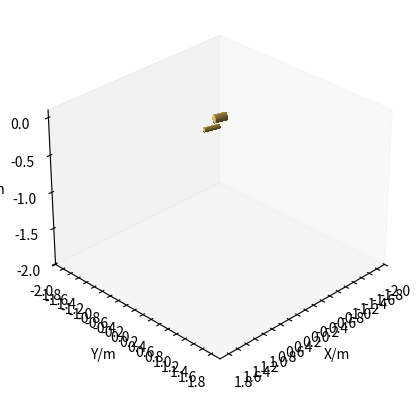

The script that saved this image:
import numpy as np
from math import *
from mpl_toolkits.mplot3d.art3d import Poly3DCollection
import matplotlib.pyplot as plt

ang=[1,2,1,1,0,1]

def RotationMatrix(i,ang):
    d = [0, 0.216363, 0, 0, 0.119808, 0.098406, 0.083254]
    a = [0, 0, -0.280793, -0.259692, 0, 0, 0]
    alpha = [0, np.pi / 2, 0, 0, np.pi / 2, -np.pi / 2, 0]  # lebai 机器人的alpha参数（以弧度为单位）
    # theta = np.zeros(7)  # 每个关节的角度位置
    # theta[1], theta[2], theta[3], theta[4], theta[5], theta[6] = [float(val) for val in input("请输入各关节角度 1, 2, 3, 4, 5, 6:\n").split()]
    ang = np.array(ang)  # 把输入参数转换为numpy数组
    theta = np.insert(ang, 0, 0)  # 在index为0的位置插入0

    # 计算关节之间的变换矩阵
    T = [np.eye(4)]
    for i in range(1, 7):
        cos_theta = np.cos(theta[i])
        sin_theta = np.sin(theta[i])
        cos_alpha = np.cos(alpha[i])
        sin_alpha = np.sin(alpha[i])
        T.append(np.array([
            [cos_theta, -sin_theta * cos_alpha, sin_theta * sin_alpha, a[i] * cos_theta],
            [sin_theta, cos_theta * cos_alpha, -cos_theta * sin_alpha, sin_theta * a[i]],
            [0, sin_alpha, cos_alpha, d[i]],
            [0, 0, 0, 1]
        ]))
    # 计算相对于基坐标的变换矩阵
    trans = [np.eye(4)]
    for i in range(1, 7):
        if i == 1:
            transform = T[1]
            trans.append(transform)
        else:
            transform = np.linalg.multi_dot(T[1:i + 1])
            trans.append(transform)

    return trans[i]

class Target(object):

    def __init__(self, trans, radius, length, position_x, position_y, position_z, **kwargs):
        self.radius = radius#半径
        self.trans = np.array(trans)#旋转矩阵
        self.length = length#长度
        self.position = [position_x, position_y, position_z]#位置


def show_cylinder(fig, targets):
    """在3D坐标轴下展示一个任意位置，任意姿态的圆柱体
    Parameters
    ----------
    fig : matplotlib.figure.Figure
        传入一个空白的fig
    target : class Target
        一个圆柱体
    """
    fig.clf()  # 清除不同检测场景中的图形
    # 显示圆柱体
    ax = fig.add_subplot(projection='3d')
    ax.view_init(30, 45)#初始视角
    ax.set_xticks(np.arange(-2, 2, 0.2))#坐标范围
    ax.set_yticks(np.arange(-2, 2, 0.2))
    ax.set_xlabel('X/m')#刻度
    ax.set_ylabel('Y/m')
    ax.set_zlabel('Z/m')
    ax.set_xlim(-2, 2)#显示范围
    ax.set_ylim(-2, 2)

    for target in targets:
        a = target.trans
        u = np.linspace(0, 2 * np.pi, 50)  # 把圆划分50等份
        h = np.linspace(-0.5, 0.5, 2)  # 把高(1m)划分两等份,对应上底和下底

        x = target.radius * np.sin(u)
        y = target.radius * np.cos(u)

        x = np.outer(x, np.ones(len(h)))  # 20*2
        y = np.outer(y, np.ones(len(h)))  # 20*2
        z = np.outer(np.ones(len(u)), h)  # 20*2
        z = z * target.length

        x_rotation = np.ones(x.shape)  # 旋转后的坐标 20*2
        y_rotation = np.ones(y.shape)
        z_rotation = np.ones(z.shape)

        #a = target(trans[i][:3,:3])  # 3*3 pitch,roll
        #a = np.array(RotationMatrix(2, 1, 3, 4, 5, 6, 7))  # 3*3 pitch,roll

        for i in range(2):
            r = np.c_[x[:, i], y[:, i], z[:, i]]  # 20*3
            rT = r @ a  # 20*3
            x_rotation[:, i] = rT[:, 0]
            y_rotation[:, i] = rT[:, 1]
            z_rotation[:, i] = rT[:, 2]

        ax.plot_surface(x_rotation + target.position[0], y_rotation + target.position[1],
                        z_rotation + target.position[2],
                        color='#E7C261', alpha=1, antialiased=False)

        verts = [list(zip(x_rotation[:, 0] + target.position[0], y_rotation[:, 0] + target.position[1],
                          z_rotation[:, 0] + target.position[2]))]

        ax.add_collection3d(Poly3DCollection(verts, facecolors='#E7C261'))
        verts = [list(zip(x_rotation[:, 1] + target.position[0], y_rotation[:, 1] + target.position[1],
                          z_rotation[:, 1] + target.position[2]))]

        ax.add_collection3d(Poly3DCollection(verts, facecolors='#E7C261'))
        ax.grid(None)  # 删除背景网格\

    ax.set_zlim(min(target.position[2] for target in targets) - 2, 0.1)




trans0 = RotationMatrix(0, ang)
trans1 = RotationMatrix(1, ang)
trans2 = RotationMatrix(2, ang)
trans3 = RotationMatrix(3, ang)
trans4 = RotationMatrix(4, ang)
trans5 = RotationMatrix(5, ang)
trans6 = RotationMatrix(6, ang)

#具体有待修改
target0 = Target(trans0[:3,:3], 0.05,0.21583 , 0, 0, 0)
target1 = Target(-trans1[:3,:3], 0.025, 0.09, float(trans1[0,3]), float(trans1[1,3]), float(trans1[2,3]))
target2 = Target(trans2[:3,:3], 0.025, 0.28, float(trans2[0,3]), float(trans2[1,3]), float(trans2[2,3]))
target3 = Target(trans3[:3,:3], 0.025, 0.26, float(trans3[0,3]), float(trans3[1,3]), float(trans3[2,3]))
target4 = Target(-trans4[:3,:3], 0.025, 0.12063, float(trans4[0,3]), float(trans4[1,3]), float(trans4[2,3]))
target5 = Target(-trans5[:3,:3], 0.025, 0.09833, float(trans5[0,3]), float(trans5[1,3]), float(trans5[2,3]))
target6= Target(trans6[:3,:3], 0.025, 0.08343, float(trans6[0,3]), float(trans6[1,3]), float(trans6[2,3]))
tools= Target(trans6[:3,:3], 0.005, 0.118, float(trans6[0,3]), float(trans6[1,3]), float(trans6[2,3]))

fig = plt.figure()
show_cylinder(fig, [target0,target1,target2,target3,target4,target5,target6,tools])

plt.show()
